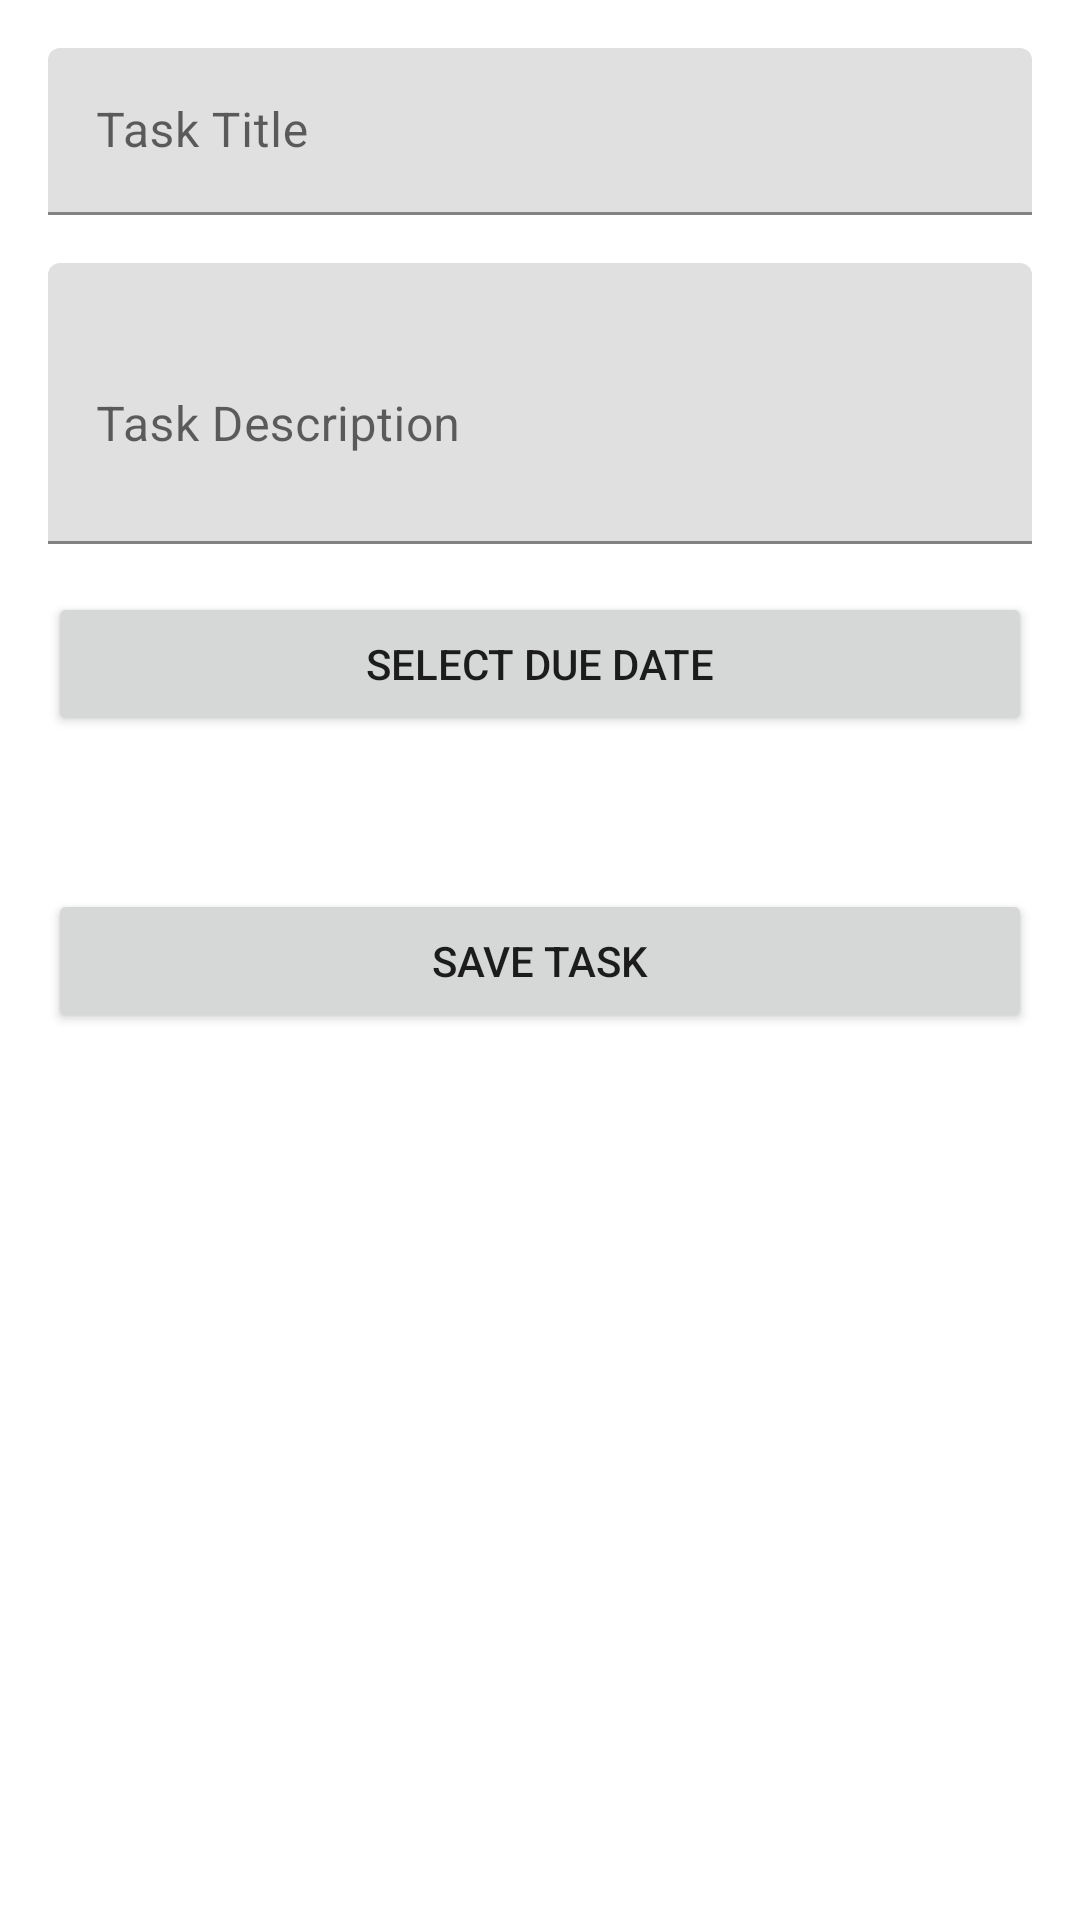

Android layout source for this screen:
<!-- AndroidManifest.xml: application theme Theme.TaskManager -->
<!-- res/layout/activity_add_edit.xml -->
<?xml version="1.0" encoding="utf-8"?>
<ScrollView
    xmlns:android="http://schemas.android.com/apk/res/android"
    xmlns:app="http://schemas.android.com/apk/res-auto"
    android:layout_width="match_parent"
    android:layout_height="match_parent"
    android:padding="16dp">

    <LinearLayout
        android:layout_width="match_parent"
        android:layout_height="wrap_content"
        android:orientation="vertical">

        <com.google.android.material.textfield.TextInputLayout
            android:id="@+id/tilTitle"
            android:layout_width="match_parent"
            android:layout_height="wrap_content"
            android:hint="Task Title">

            <com.google.android.material.textfield.TextInputEditText
                android:id="@+id/etTitle"
                android:layout_width="match_parent"
                android:layout_height="wrap_content"/>
        </com.google.android.material.textfield.TextInputLayout>

        <com.google.android.material.textfield.TextInputLayout
            android:id="@+id/tilDescription"
            android:layout_width="match_parent"
            android:layout_height="wrap_content"
            android:layout_marginTop="16dp"
            android:hint="Task Description">

            <com.google.android.material.textfield.TextInputEditText
                android:id="@+id/etDescription"
                android:layout_width="match_parent"
                android:layout_height="wrap_content"
                android:inputType="textMultiLine"
                android:minLines="3"/>
        </com.google.android.material.textfield.TextInputLayout>

        <Button
            android:id="@+id/btnPickDate"
            android:layout_width="match_parent"
            android:layout_height="wrap_content"
            android:layout_marginTop="16dp"
            android:text="Select Due Date"/>

        <TextView
            android:id="@+id/tvSelectedDate"
            android:layout_width="match_parent"
            android:layout_height="wrap_content"
            android:layout_marginTop="8dp"
            android:textStyle="italic"/>

        <Button
            android:id="@+id/btnSave"
            android:layout_width="match_parent"
            android:layout_height="wrap_content"
            android:layout_marginTop="24dp"
            android:text="Save Task"/>

        <ProgressBar
            android:id="@+id/progressBar"
            android:layout_width="wrap_content"
            android:layout_height="wrap_content"
            android:layout_centerInParent="true"
            android:visibility="gone"/>

    </LinearLayout>
</ScrollView>
<!-- resources referenced by this layout -->
<resources>
  <style name="Theme.TaskManager" parent="Theme.MaterialComponents.DayNight.DarkActionBar">
          
          <item name="colorPrimary">@color/purple_500</item>
          <item name="colorPrimaryVariant">@color/purple_700</item>
          <item name="colorOnPrimary">@color/white</item>
  
          
          <item name="materialCalendarTheme">@style/ThemeOverlay.MaterialComponents.MaterialCalendar</item>
          <item name="materialCalendarFullscreenTheme">@style/ThemeOverlay.MaterialComponents.MaterialCalendar.Fullscreen</item>
      </style>
  <!-- not gathered from this repository: default colours our renderer supplied (Android Studio template values) -->
  <color name="purple_500">#FF6200EE</color>
  <color name="purple_700">#FF3700B3</color>
  <color name="white">#FFFFFFFF</color>
</resources>
